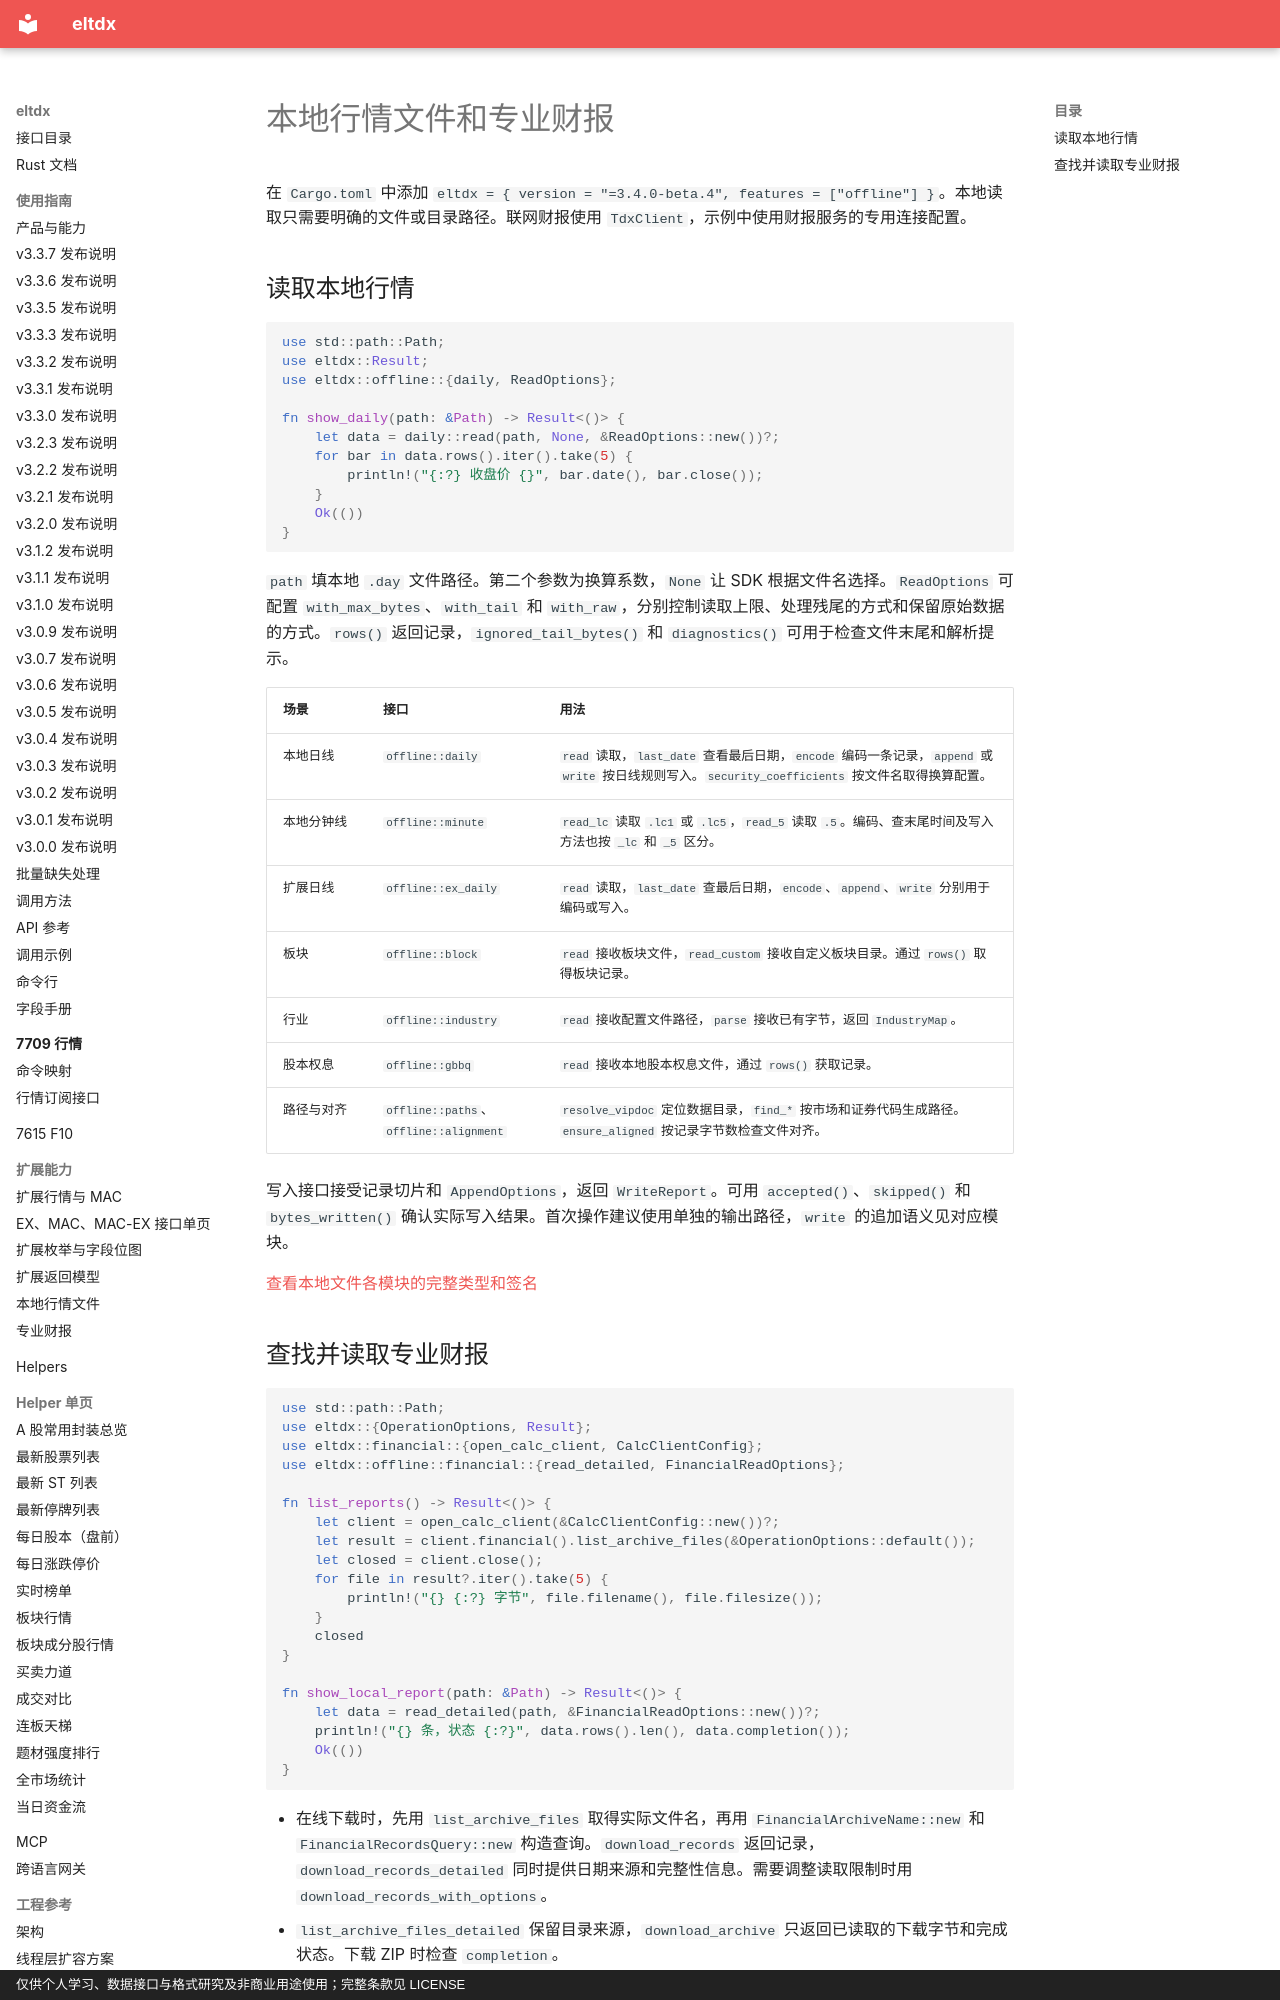

repository: electkismet/eltdx · page: rust-sdk/local-files-and-reports/index.html · generator: mkdocs · copyright: 仅供个人学习、数据接口与格式研究及非商业用途使用；完整条款见 LICENSE

# 本地行情文件和专业财报

在 `Cargo.toml` 中添加 `eltdx = { version = "=3.4.0-beta.4", features = ["offline"] }`。本地读取只需要明确的文件或目录路径。联网财报使用 `TdxClient`，示例中使用财报服务的专用连接配置。

## 读取本地行情

```rust
use std::path::Path;
use eltdx::Result;
use eltdx::offline::{daily, ReadOptions};

fn show_daily(path: &Path) -> Result<()> {
    let data = daily::read(path, None, &ReadOptions::new())?;
    for bar in data.rows().iter().take(5) {
        println!("{:?} 收盘价 {}", bar.date(), bar.close());
    }
    Ok(())
}
```

`path` 填本地 `.day` 文件路径。第二个参数为换算系数，`None` 让 SDK 根据文件名选择。`ReadOptions` 可配置 `with_max_bytes`、`with_tail` 和 `with_raw`，分别控制读取上限、处理残尾的方式和保留原始数据的方式。`rows()` 返回记录，`ignored_tail_bytes()` 和 `diagnostics()` 可用于检查文件末尾和解析提示。

| 场景 | 接口 | 用法 |
| --- | --- | --- |
| 本地日线 | `offline::daily` | `read` 读取，`last_date` 查看最后日期，`encode` 编码一条记录，`append` 或 `write` 按日线规则写入。`security_coefficients` 按文件名取得换算配置。 |
| 本地分钟线 | `offline::minute` | `read_lc` 读取 `.lc1` 或 `.lc5`，`read_5` 读取 `.5`。编码、查末尾时间及写入方法也按 `_lc` 和 `_5` 区分。 |
| 扩展日线 | `offline::ex_daily` | `read` 读取，`last_date` 查最后日期，`encode`、`append`、`write` 分别用于编码或写入。 |
| 板块 | `offline::block` | `read` 接收板块文件，`read_custom` 接收自定义板块目录。通过 `rows()` 取得板块记录。 |
| 行业 | `offline::industry` | `read` 接收配置文件路径，`parse` 接收已有字节，返回 `IndustryMap`。 |
| 股本权息 | `offline::gbbq` | `read` 接收本地股本权息文件，通过 `rows()` 获取记录。 |
| 路径与对齐 | `offline::paths`、`offline::alignment` | `resolve_vipdoc` 定位数据目录，`find_*` 按市场和证券代码生成路径。`ensure_aligned` 按记录字节数检查文件对齐。 |

写入接口接受记录切片和 `AppendOptions`，返回 `WriteReport`。可用 `accepted()`、`skipped()` 和 `bytes_written()` 确认实际写入结果。首次操作建议使用单独的输出路径，`write` 的追加语义见对应模块。

[查看本地文件各模块的完整类型和签名](https://electkismet.github.io/eltdx/rust-api/3.4.0-beta.4/eltdx/offline/)
